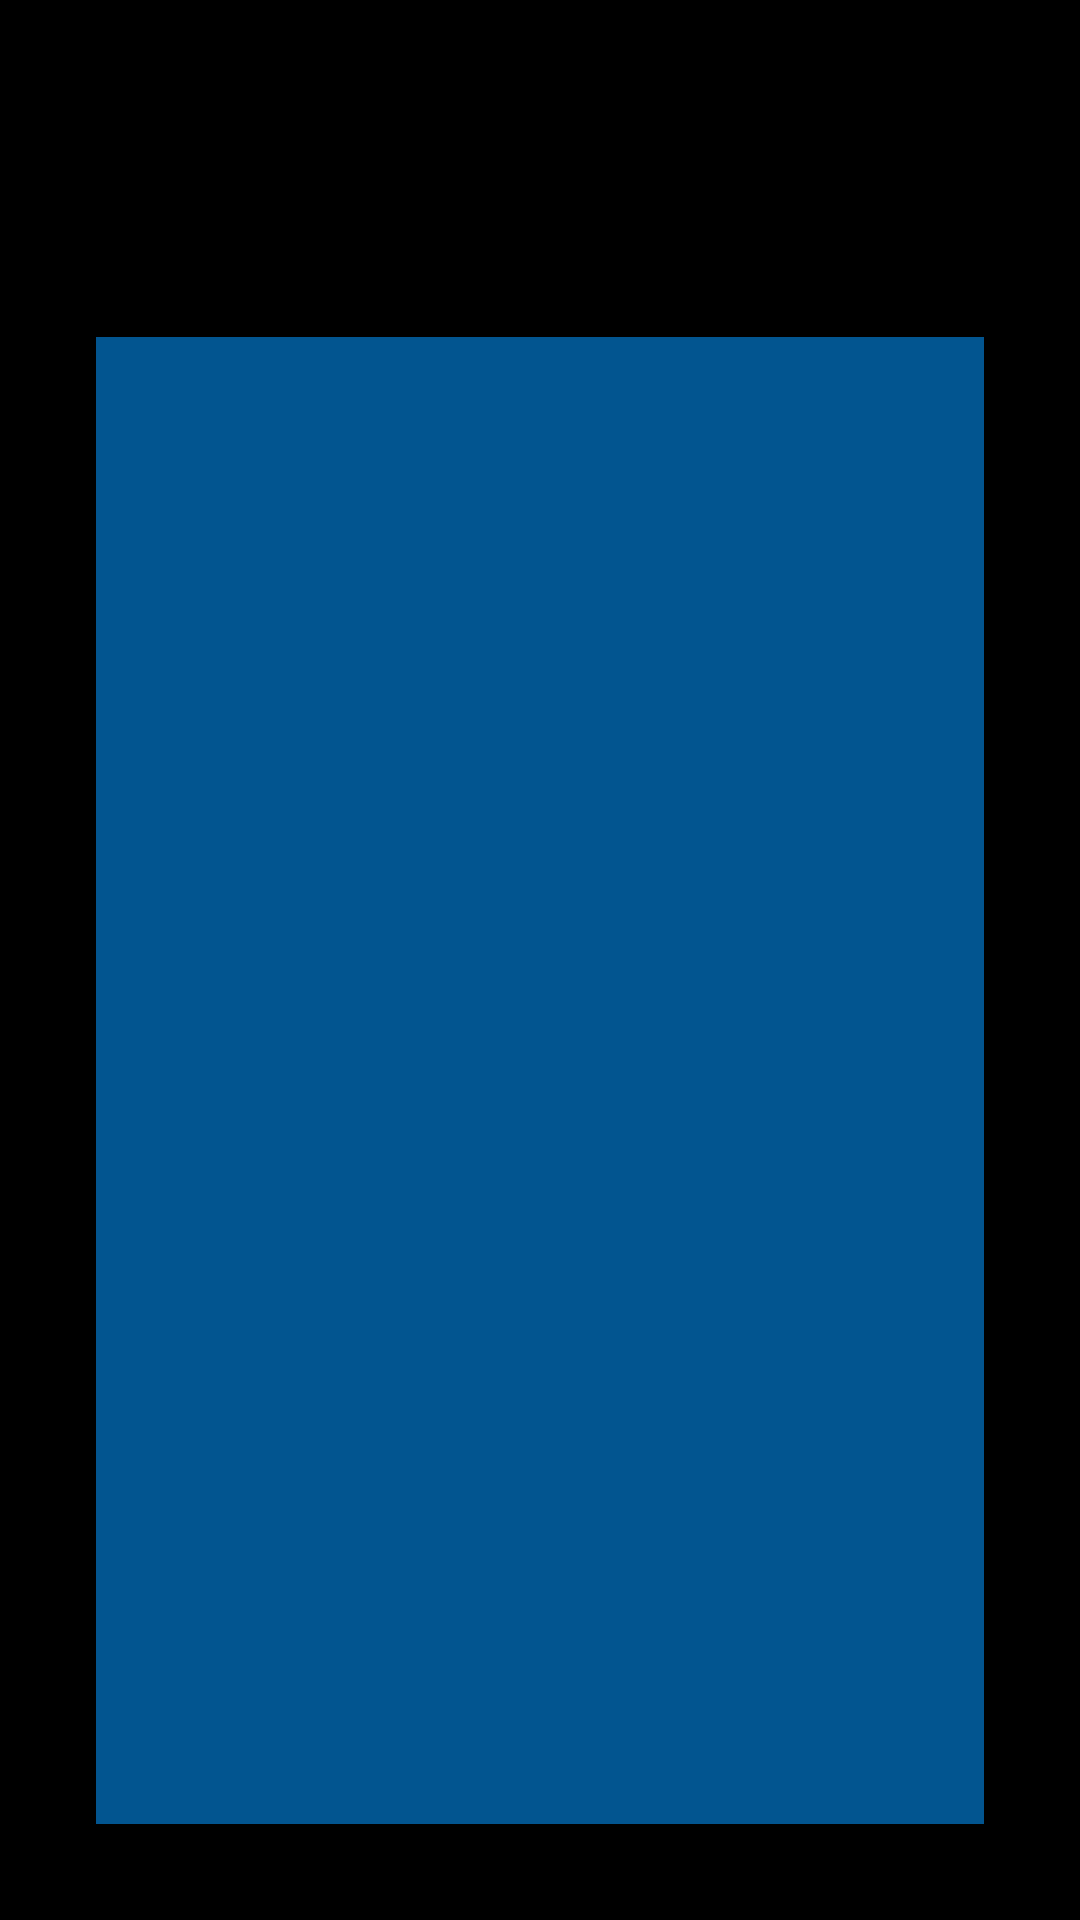

Layout XML and referenced resources for this Android screen:
<!-- AndroidManifest.xml: application theme Theme.Leanback -->
<!-- res/layout/fragment_list.xml -->
<?xml version="1.0" encoding="utf-8"?>
<LinearLayout xmlns:android="http://schemas.android.com/apk/res/android"
    android:layout_width="match_parent"
    android:layout_height="match_parent"
    android:background="@color/black"
    android:orientation="vertical"
    android:padding="32dp">
    <LinearLayout
        android:layout_width="match_parent"
        android:layout_height="wrap_content"
        android:gravity="center_vertical"
        android:orientation="horizontal">
        <TextView
            android:id="@+id/back"
            android:layout_width="wrap_content"
            android:layout_height="wrap_content"
            android:focusable="true"
            android:clickable="true"
            android:padding="16dp"
            android:textColor="@color/white"
            android:textSize="18sp" />
        <ImageView
            android:layout_width="48dp"
            android:layout_height="48dp"
            android:contentDescription="@string/app_name"
            android:scaleType="centerCrop"
            android:src="@drawable/logo_icon" />
        <TextView
            android:id="@+id/title"
            android:layout_width="0dp"
            android:layout_height="wrap_content"
            android:layout_weight="1"
            android:gravity="center"
            android:textColor="@color/logo_red"
            android:textSize="28sp"
            android:textStyle="bold" />
        <View
            android:layout_width="80dp"
            android:layout_height="1dp" />
    </LinearLayout>
    <ListView
        android:id="@+id/list"
        android:layout_width="match_parent"
        android:layout_height="match_parent"
        android:layout_marginTop="24dp"
        android:background="@color/logo_blue"
        android:choiceMode="singleChoice"
        android:divider="@color/black"
        android:dividerHeight="1dp"
        android:drawSelectorOnTop="false" />
</LinearLayout>
<!-- resources referenced by this layout -->
<resources>
  <color name="black">#000000</color>
  <color name="logo_blue">#025590</color>
  <color name="logo_red">#ef3f3e</color>
  <color name="white">#FFFFFF</color>
  <string name="app_name">EngLeash Academy</string>
  <style name="Theme.Leanback" parent="Theme.Leanback.NoActionBar">
          <item name="android:windowBackground">@android:color/black</item>
          <item name="android:colorPrimary">@color/primary</item>
          <item name="android:colorAccent">@color/accent</item>
      </style>
  <style name="Theme.Leanback.NoActionBar" parent="android:Theme.DeviceDefault.NoActionBar">
          <item name="android:windowBackground">@android:color/black</item>
      </style>
  <color name="primary">#ef3f3e</color>
  <color name="accent">#025590</color>
</resources>
